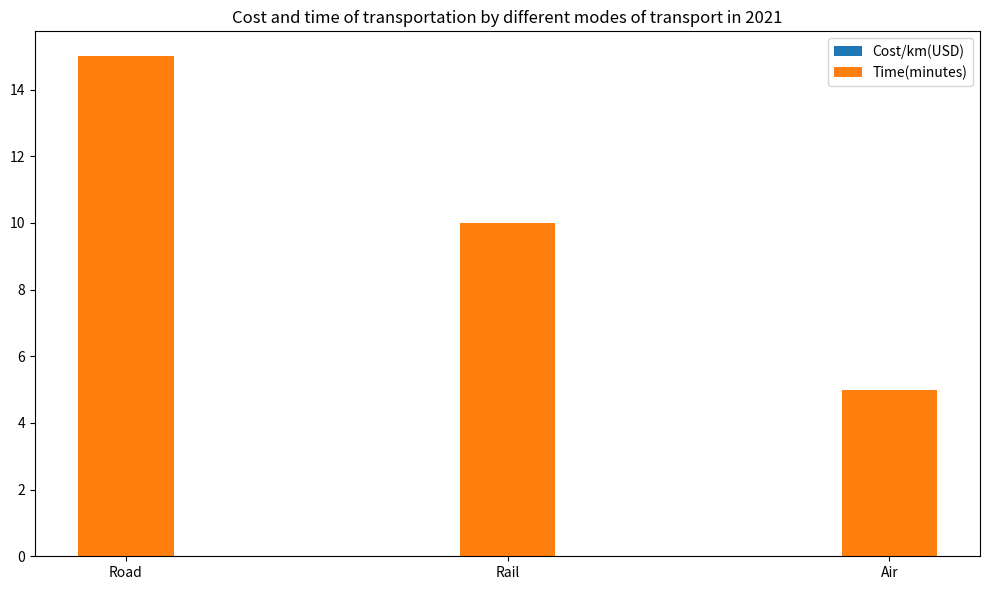

The script that saved this image: (Note: this script raises an exception after producing the figure.)

import matplotlib.pyplot as plt

transport = ['Road','Rail','Air']
cost = [0.2, 0.3, 1.5]
time = [15, 10, 5]

fig = plt.figure(figsize=(10, 6)) 
ax = fig.add_subplot()
ax.bar(transport, cost, bottom=0, width=0.25, label='Cost/km(USD)') 
ax.bar(transport, time, bottom=0, width=0.25, label='Time(minutes)')
ax.set_xticks(transport)
plt.title('Cost and time of transportation by different modes of transport in 2021')
plt.legend()
plt.tight_layout()
plt.savefig('bar chart/png/384.png')
plt.clf()
